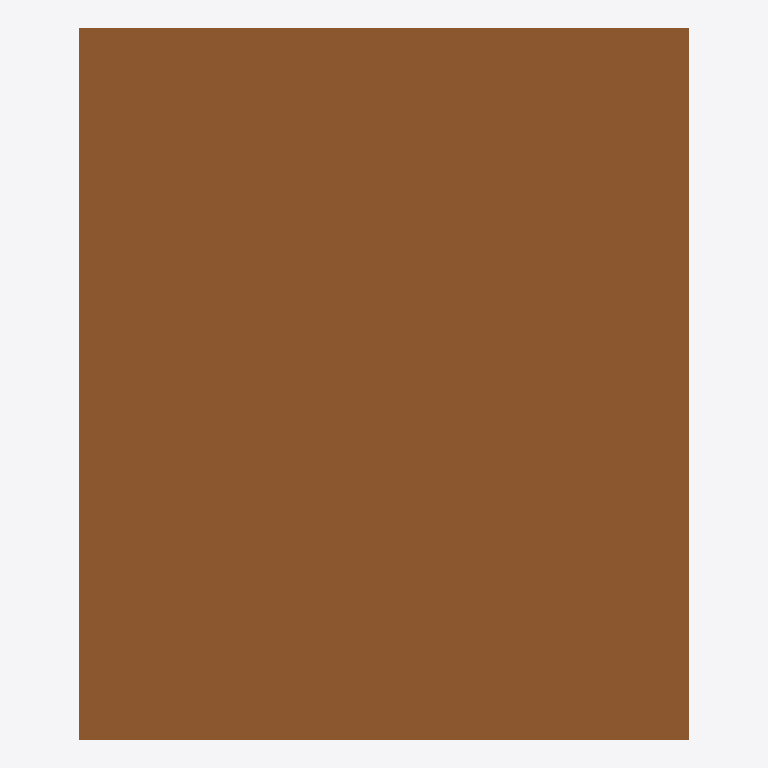
Plan cut of the same IFC building model at storey 'Storey' (level 0.00 m, cut at 1.40 m), seen from above with north up, elements coloured by IFC class: 1 door (brown). No cut surface shows.
Extent 1.8 m × 2.1 m × 0.2 m (x, y, z). Storeys (1): Storey at 0.00 m. Elements (1): 1 IfcDoor.

HEADER;
FILE_DESCRIPTION(('ViewDefinition [CoordinationView]'),'2;1');
FILE_NAME('','2026-06-26T16:46:33',(''),(''),'IfcOpenShell 0.8.5-1c5b825','IfcOpenShell 0.8.5-1c5b825','');
FILE_SCHEMA(('IFC4'));
ENDSEC;
DATA;
#17=IFCPROJECT('3Y9Yr_SCH6JxFYx5F4rEbd',#16,'FormX Door Golden Templates v2',$,$,$,$,(#10),#5);
#23=IFCSITE('3hQxRjyvbEYPsvlOjf6RhF',#16,'Site',$,$,#22,$,$,.ELEMENT.,$,$,$,$,$);
#29=IFCBUILDING('283fE0DNr6jPmz$3ZUBOJ9',#16,'Building',$,$,#28,$,$,.ELEMENT.,$,$,$);
#35=IFCBUILDINGSTOREY('3rKsYyXyH0MwGMz0TaLYpn',#16,'Storey',$,$,#34,$,$,.ELEMENT.,$);
#161=IFCDOOR('0G_se1cEnALe4Ht_wnkFsh',#16,'DOOR_SLIDE_AND_SWING','Slide-and-swing door — one sliding + one swing leaf (split, first pass)',$,#160,#151,$,2100.0,1800.0,.DOOR.,.USERDEFINED.,'SLIDE_AND_SWING');
ENDSEC;
